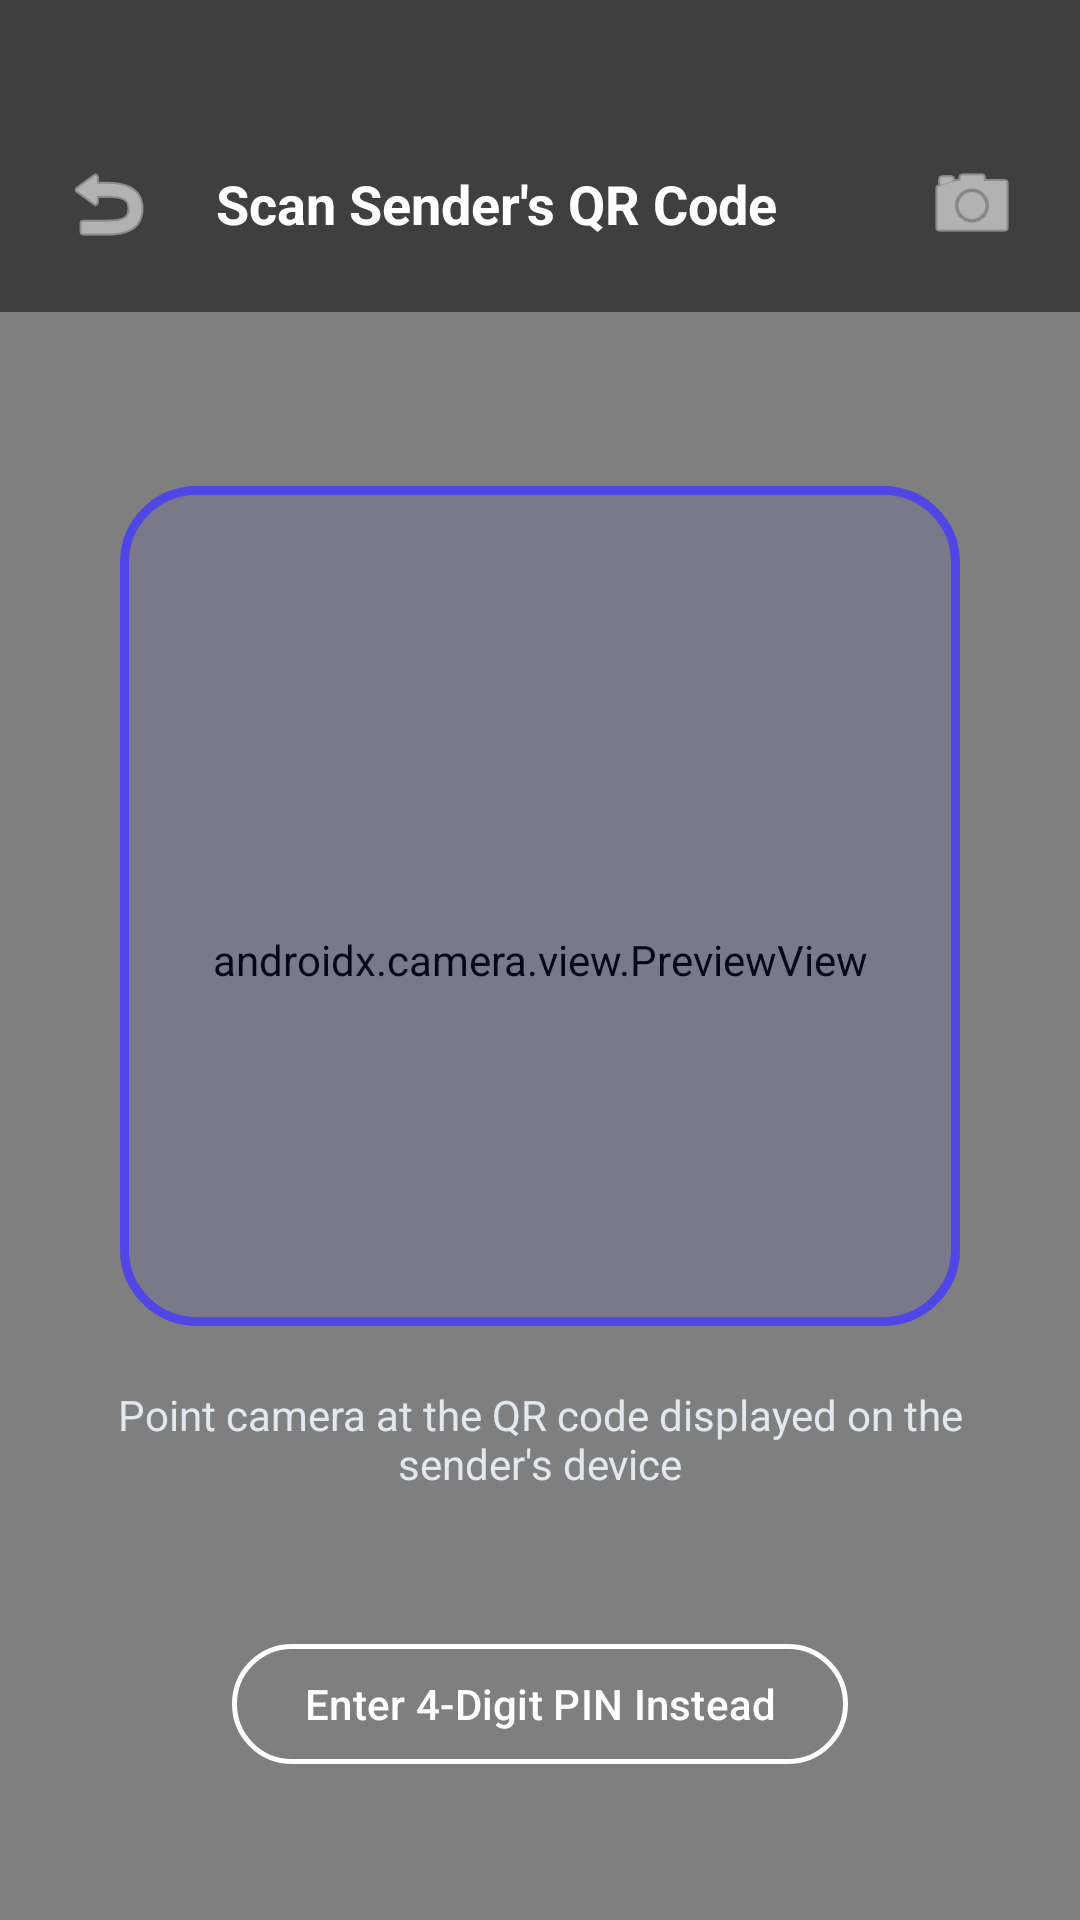

Android layout source for this screen:
<!-- AndroidManifest.xml: activity theme Theme.Anyshare -->
<!-- res/layout/activity_qr_scanner.xml -->
<?xml version="1.0" encoding="utf-8"?>
<androidx.constraintlayout.widget.ConstraintLayout xmlns:android="http://schemas.android.com/apk/res/android"
    xmlns:app="http://schemas.android.com/apk/res-auto"
    xmlns:tools="http://schemas.android.com/tools"
    android:id="@+id/scannerRoot"
    android:layout_width="match_parent"
    android:layout_height="match_parent"
    android:background="#000000">

    
    <androidx.camera.view.PreviewView
        android:id="@+id/previewView"
        android:layout_width="match_parent"
        android:layout_height="match_parent"
        app:layout_constraintBottom_toBottomOf="parent"
        app:layout_constraintTop_toTopOf="parent" />

    
    <LinearLayout
        android:id="@+id/layoutHeader"
        android:layout_width="match_parent"
        android:layout_height="wrap_content"
        android:background="#80000000"
        android:gravity="center_vertical"
        android:orientation="horizontal"
        android:paddingStart="16dp"
        android:paddingTop="48dp"
        android:paddingEnd="16dp"
        android:paddingBottom="16dp"
        app:layout_constraintTop_toTopOf="parent">

        <ImageButton
            android:id="@+id/btnBack"
            android:layout_width="40dp"
            android:layout_height="40dp"
            android:background="?attr/selectableItemBackgroundBorderless"
            android:contentDescription="Back"
            android:src="@android:drawable/ic_menu_revert"
            app:tint="#FFFFFF" />

        <TextView
            android:layout_width="0dp"
            android:layout_height="wrap_content"
            android:layout_marginStart="16dp"
            android:layout_weight="1"
            android:text="Scan Sender's QR Code"
            android:textColor="#FFFFFF"
            android:textSize="18sp"
            android:textStyle="bold" />

        <ImageButton
            android:id="@+id/btnToggleTorch"
            android:layout_width="40dp"
            android:layout_height="40dp"
            android:background="?attr/selectableItemBackgroundBorderless"
            android:contentDescription="Flashlight"
            android:src="@android:drawable/ic_menu_camera"
            app:tint="#FFFFFF" />
    </LinearLayout>

    
    <View
        android:id="@+id/viewReticle"
        android:layout_width="280dp"
        android:layout_height="280dp"
        android:background="@drawable/bg_scanner_reticle"
        app:layout_constraintBottom_toBottomOf="parent"
        app:layout_constraintEnd_toEndOf="parent"
        app:layout_constraintStart_toStartOf="parent"
        app:layout_constraintTop_toTopOf="parent"
        app:layout_constraintVertical_bias="0.45" />

    
    <TextView
        android:id="@+id/tvInstruction"
        android:layout_width="0dp"
        android:layout_height="wrap_content"
        android:layout_marginStart="32dp"
        android:layout_marginTop="20dp"
        android:layout_marginEnd="32dp"
        android:gravity="center"
        android:text="Point camera at the QR code displayed on the sender's device"
        android:textColor="#E2E8F0"
        android:textSize="14sp"
        app:layout_constraintEnd_toEndOf="parent"
        app:layout_constraintStart_toStartOf="parent"
        app:layout_constraintTop_toBottomOf="@id/viewReticle" />

    
    <com.google.android.material.button.MaterialButton
        android:id="@+id/btnEnterPin"
        style="@style/Widget.Material3.Button.OutlinedButton"
        android:layout_width="wrap_content"
        android:layout_height="wrap_content"
        android:layout_marginBottom="48dp"
        android:text="Enter 4-Digit PIN Instead"
        android:textAllCaps="false"
        android:textColor="#FFFFFF"
        app:cornerRadius="24dp"
        app:layout_constraintBottom_toBottomOf="parent"
        app:layout_constraintEnd_toEndOf="parent"
        app:layout_constraintStart_toStartOf="parent"
        app:strokeColor="#FFFFFF"
        app:strokeWidth="1.5dp" />

</androidx.constraintlayout.widget.ConstraintLayout>
<!-- resources referenced by this layout -->
<resources>
  <!-- drawable bg_scanner_reticle (drawable) -->
  <?xml version="1.0" encoding="utf-8"?>
  <shape xmlns:android="http://schemas.android.com/apk/res/android"
      android:shape="rectangle">
      <corners android:radius="24dp" />
      <stroke
          android:width="3dp"
          android:color="#4F46E5" />
      <solid android:color="#1A4F46E5" />
  </shape>
  <style name="Theme.Anyshare" parent="Base.Theme.Anyshare" />
  <style name="Base.Theme.Anyshare" parent="Theme.Material3.DayNight.NoActionBar">
          <item name="colorPrimary">@color/primary</item>
          <item name="colorOnPrimary">@color/on_primary</item>
          <item name="colorSecondary">@color/secondary</item>
          <item name="colorOnSecondary">@color/on_secondary</item>
          <item name="android:statusBarColor">@android:color/transparent</item>
          <item name="android:navigationBarColor">@android:color/transparent</item>
          <item name="android:windowLightStatusBar">true</item>
          <item name="android:windowAnimationStyle">@style/AnyshareWindowAnimation</item>
      </style>
  <color name="primary">#4F46E5</color>
  <color name="on_primary">#FFFFFF</color>
  <color name="secondary">#06B6D4</color>
  <color name="on_secondary">#FFFFFF</color>
  <style name="AnyshareWindowAnimation" parent="@android:style/Animation.Activity">
          <item name="android:activityOpenEnterAnimation">@anim/fade_in_tab</item>
          <item name="android:activityOpenExitAnimation">@anim/fade_out_tab</item>
          <item name="android:activityCloseEnterAnimation">@anim/fade_in_tab</item>
          <item name="android:activityCloseExitAnimation">@anim/fade_out_tab</item>
      </style>
</resources>
